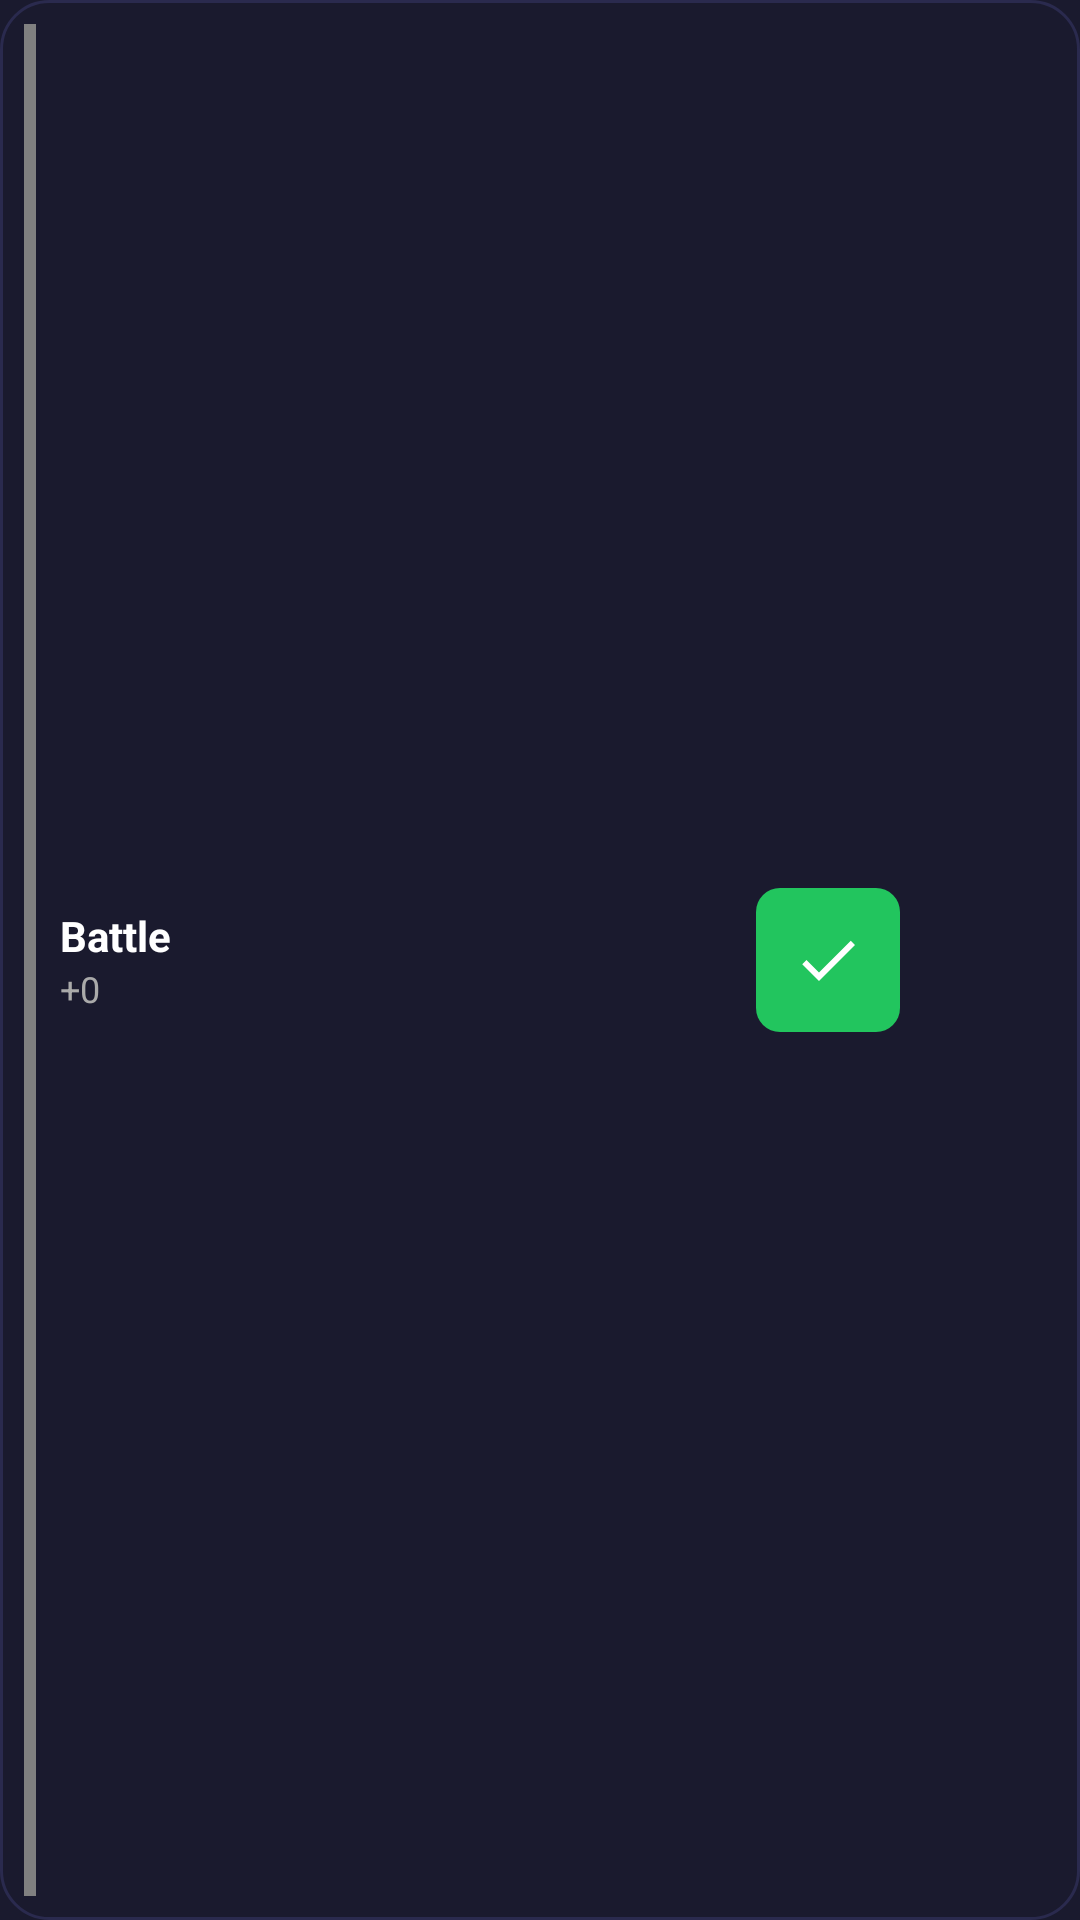

Write the Android layout XML for this screen, with the resource values it uses.
<!-- AndroidManifest.xml: application theme Theme.DailyBattle -->
<!-- res/layout/widget_quick_battle.xml -->
<?xml version="1.0" encoding="utf-8"?>
<LinearLayout xmlns:android="http://schemas.android.com/apk/res/android"
    android:layout_width="match_parent"
    android:layout_height="match_parent"
    android:orientation="horizontal"
    android:background="@drawable/widget_background"
    android:padding="8dp"
    android:gravity="center_vertical">

    
    <View
        android:id="@+id/score_indicator"
        android:layout_width="4dp"
        android:layout_height="match_parent"
        android:background="#808080" />

    
    <LinearLayout
        android:layout_width="0dp"
        android:layout_height="wrap_content"
        android:layout_weight="1"
        android:orientation="vertical"
        android:layout_marginStart="8dp">

        <TextView
            android:id="@+id/battle_name"
            android:layout_width="wrap_content"
            android:layout_height="wrap_content"
            android:text="Battle"
            android:textSize="14sp"
            android:textColor="#ffffff"
            android:textStyle="bold"
            android:maxLines="1"
            android:ellipsize="end" />

        <LinearLayout
            android:layout_width="wrap_content"
            android:layout_height="wrap_content"
            android:orientation="horizontal">

            <TextView
                android:id="@+id/score_text"
                android:layout_width="wrap_content"
                android:layout_height="wrap_content"
                android:text="+0"
                android:textSize="12sp"
                android:textColor="#aaaaaa" />

            <TextView
                android:id="@+id/cooldown_text"
                android:layout_width="wrap_content"
                android:layout_height="wrap_content"
                android:layout_marginStart="8dp"
                android:text="⏳"
                android:textSize="12sp"
                android:visibility="gone" />
        </LinearLayout>
    </LinearLayout>

    
    <ImageButton
        android:id="@+id/btn_yes"
        android:layout_width="48dp"
        android:layout_height="48dp"
        android:src="@drawable/ic_check"
        android:background="@drawable/button_yes_background"
        android:scaleType="center"
        android:contentDescription="Yes" />

    
    <ImageButton
        android:id="@+id/btn_no"
        android:layout_width="48dp"
        android:layout_height="48dp"
        android:layout_marginStart="4dp"
        android:src="@drawable/ic_cross"
        android:background="@drawable/button_no_background"
        android:scaleType="center"
        android:contentDescription="No" />

</LinearLayout>
<!-- resources referenced by this layout -->
<resources>
  <!-- drawable button_yes_background (drawable) -->
  <?xml version="1.0" encoding="utf-8"?>
  <shape xmlns:android="http://schemas.android.com/apk/res/android"
      android:shape="rectangle">
      <solid android:color="#22c55e" />
      <corners android:radius="8dp" />
  </shape>
  <!-- drawable ic_check (drawable) -->
  <?xml version="1.0" encoding="utf-8"?>
  <vector xmlns:android="http://schemas.android.com/apk/res/android"
      android:width="24dp"
      android:height="24dp"
      android:viewportWidth="24"
      android:viewportHeight="24">
      <path
          android:fillColor="#ffffff"
          android:pathData="M9,16.17L4.83,12l-1.42,1.41L9,19 21,7l-1.41,-1.41z" />
  </vector>
  <!-- drawable widget_background (drawable) -->
  <?xml version="1.0" encoding="utf-8"?>
  <shape xmlns:android="http://schemas.android.com/apk/res/android"
      android:shape="rectangle">
      <solid android:color="#1a1a2e" />
      <corners android:radius="16dp" />
      <stroke
          android:width="1dp"
          android:color="#2a2a4e" />
  </shape>
  <style name="Theme.DailyBattle" parent="Theme.MaterialComponents.DayNight.NoActionBar">
          <item name="colorPrimary">@color/purple_primary</item>
          <item name="colorPrimaryVariant">@color/purple_dark</item>
          <item name="colorOnPrimary">@color/text_primary</item>
          <item name="android:statusBarColor">@color/purple_dark</item>
          <item name="android:navigationBarColor">@color/purple_dark</item>
          <item name="android:windowBackground">@color/purple_dark</item>
      </style>
  <color name="purple_primary">#6b21a8</color>
  <color name="purple_dark">#1a1a2e</color>
  <color name="text_primary">#ffffff</color>
</resources>
